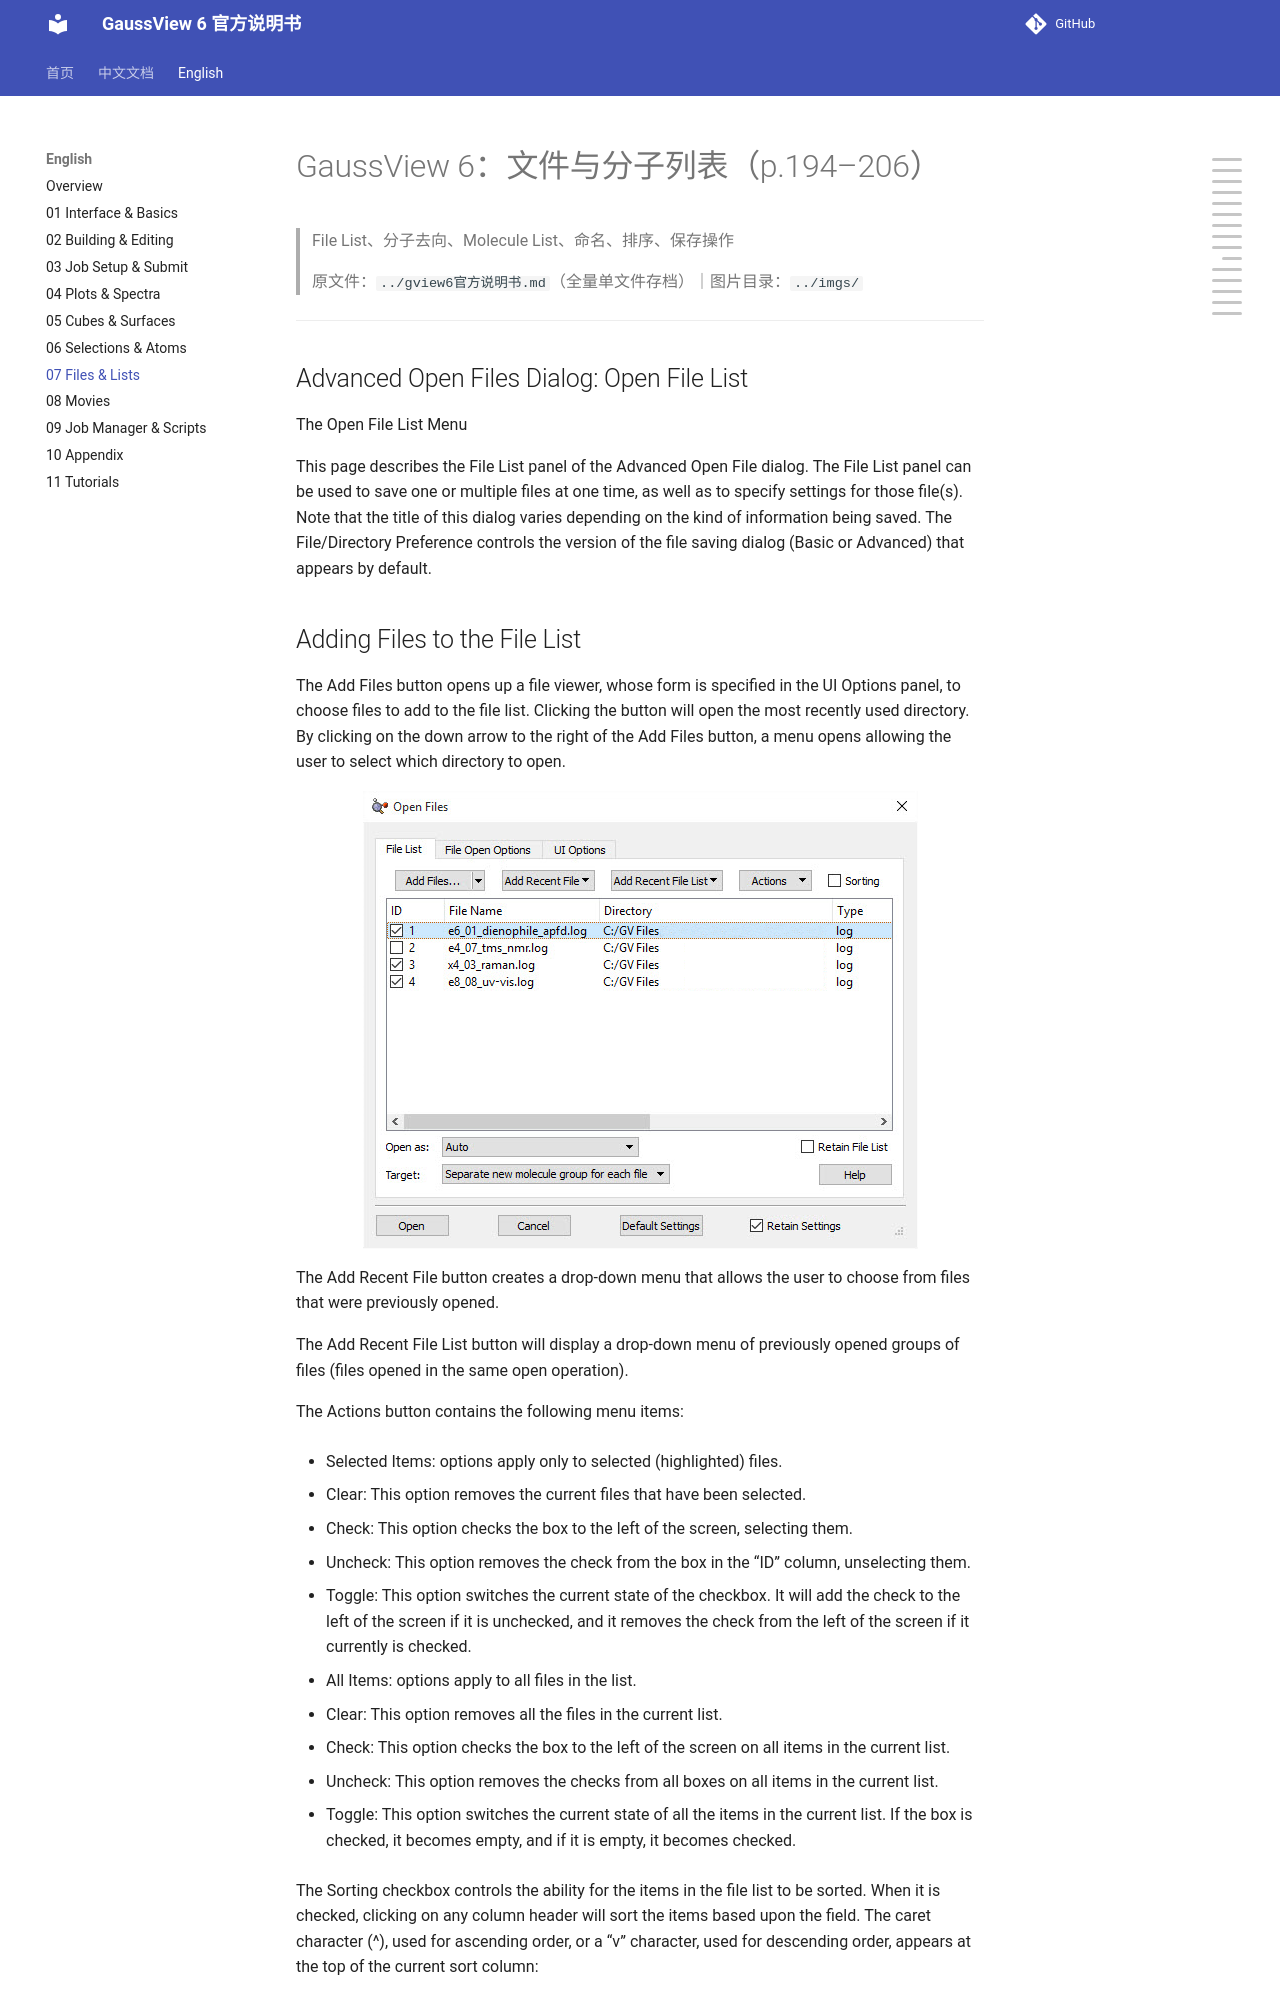

repository: wxyhgk/gview6-docs · page: en/07_文件与分子列表.html · generator: mkdocs

# GaussView 6：文件与分子列表（p.194–206）

> File List、分子去向、Molecule List、命名、排序、保存操作

> 原文件：`../gview6官方说明书.md`（全量单文件存档）｜图片目录：`../imgs/`

---

<!-- p.194 -->

## Advanced Open Files Dialog: Open File List

The Open File List Menu

This page describes the File List panel of the Advanced Open File dialog. The File List panel can be used to save one or multiple files at one time, as well as to specify settings for those file(s). Note that the title of this dialog varies depending on the kind of information being saved. The File/Directory Preference controls the version of the file saving dialog (Basic or Advanced) that appears by default.
